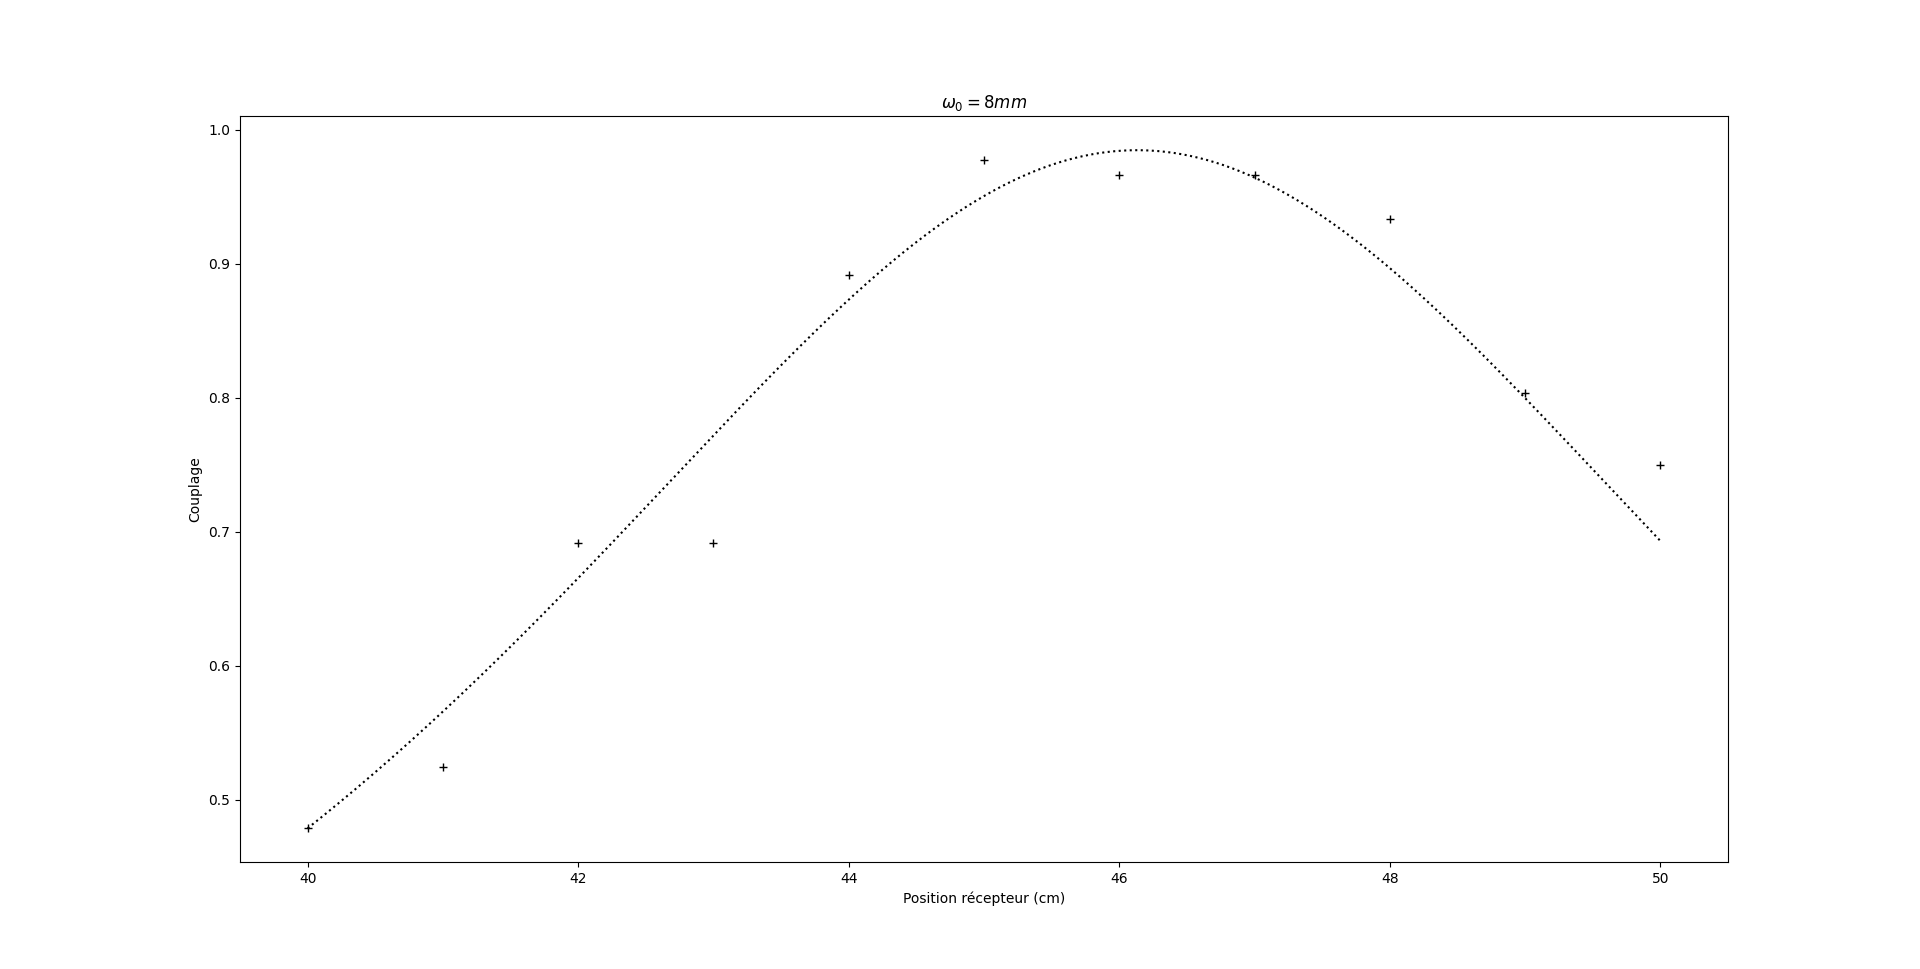

Source data for this figure (header and first rows):
Zr, G, , , , Ze = 9cm
50, 49.7, , , , 
49, 50.3, , , , 
48, 51.6, , , , 
47, 51.9, , , , 
46, 51.9, , , , 
45, 52, , , , 
44, 51.2, , , , 
43, 49, , , , 
42, 49, , , , 
41, 46.6, , , , 
40, 45.8, , , , 
